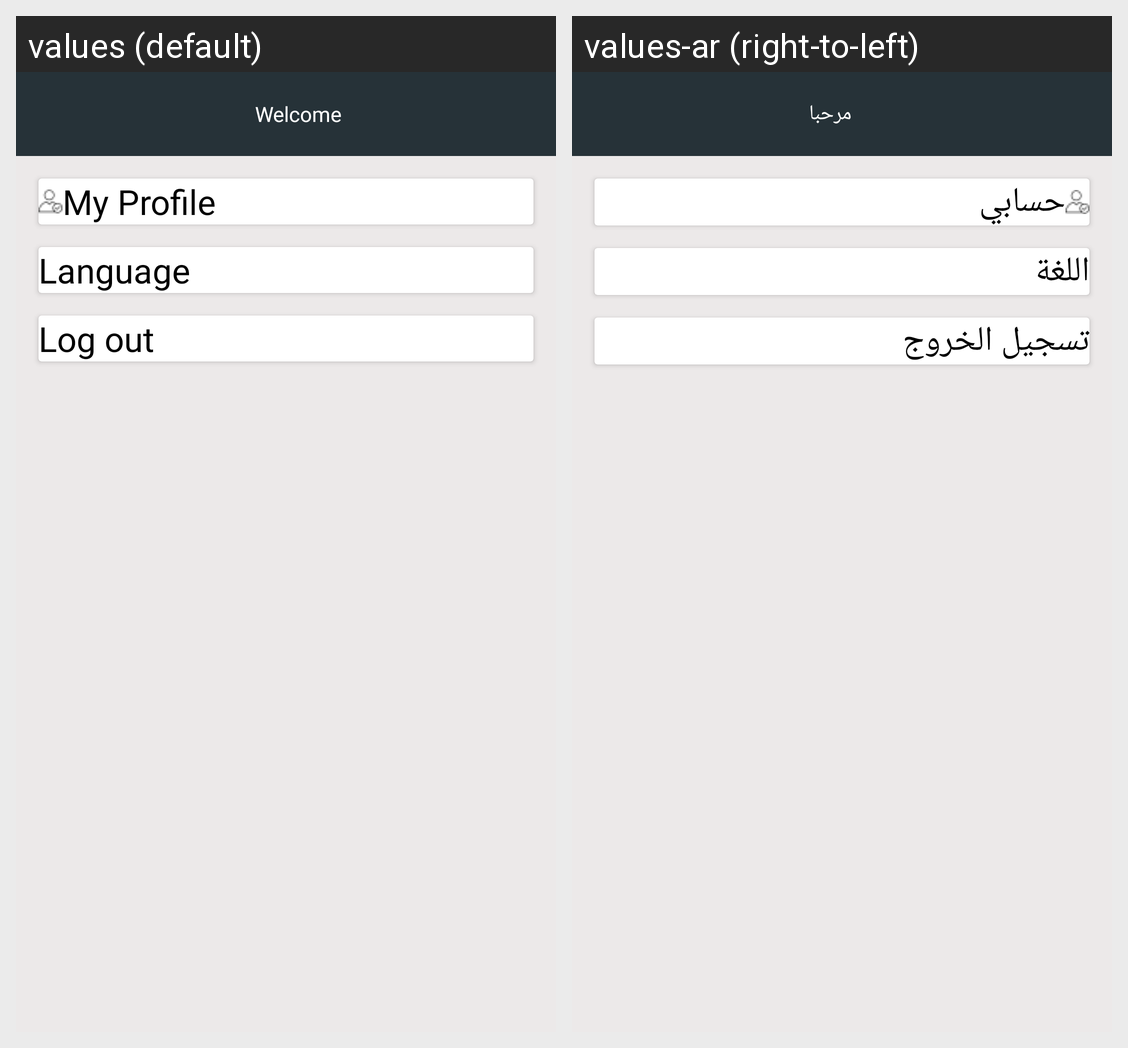

Translations of the strings shown on this Android screen, per locale in the grid:
Android screen res/layout/fragment_more.xml rendered under 2 locales, left to right: values (default), values-ar (right-to-left). Device: Nexus 5 (rendered at 1080×1920; each locale shown at half size, 540×960, under a caption strip naming it); theme Theme.FinalProject.
Strings drawn on this screen, with the default value and each locale's value (text and hints the layout hard-codes, and strings that could not be matched under every locale, appear in the picture but are not listed):

welcome
  values: Welcome
  values-ar: مرحبا

my_profile
  values: My Profile
  values-ar: حسابي

language
  values: Language
  values-ar: اللغة

log_out
  values: Log out
  values-ar: تسجيل الخروج
